11-way image classification set "dataset" from GitHub (jayx101/ObjectRecognition); label vocabulary: bulb, Fitbit, glasses, keys, Leatherman multi-tool, Nurofen, pliers, remote control, tape, trigger, trigger small.

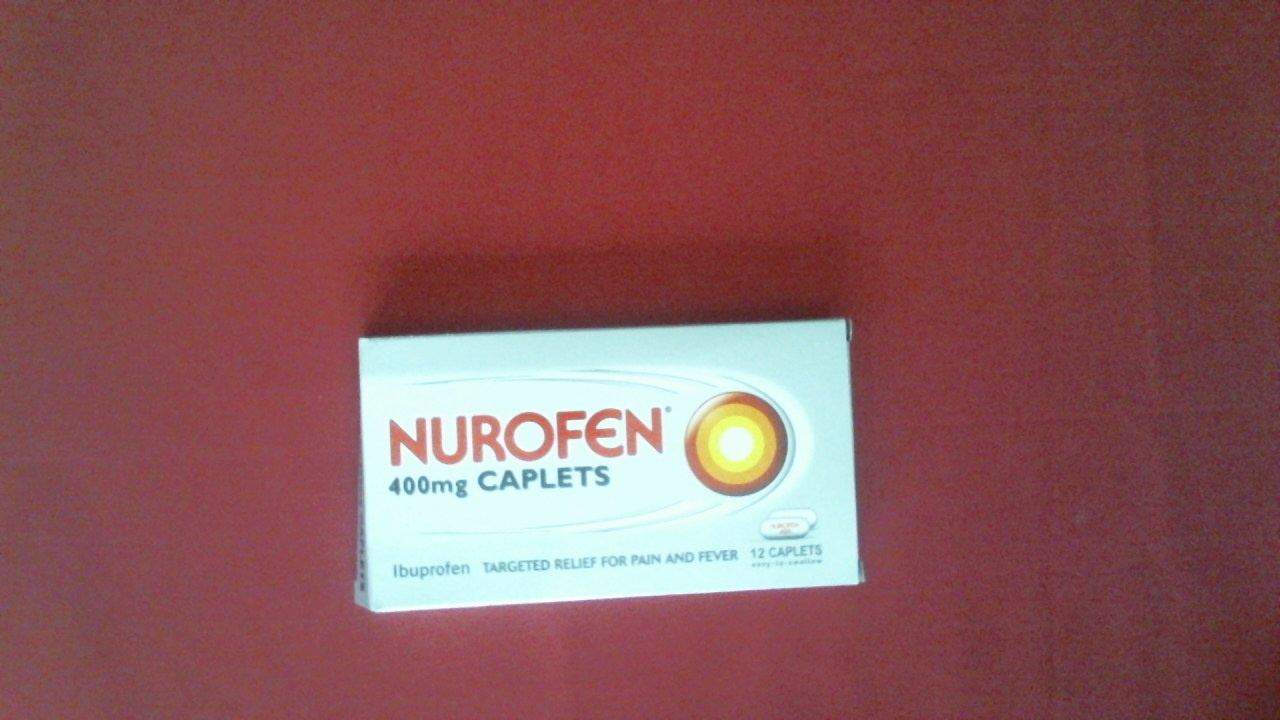
Label: Nurofen

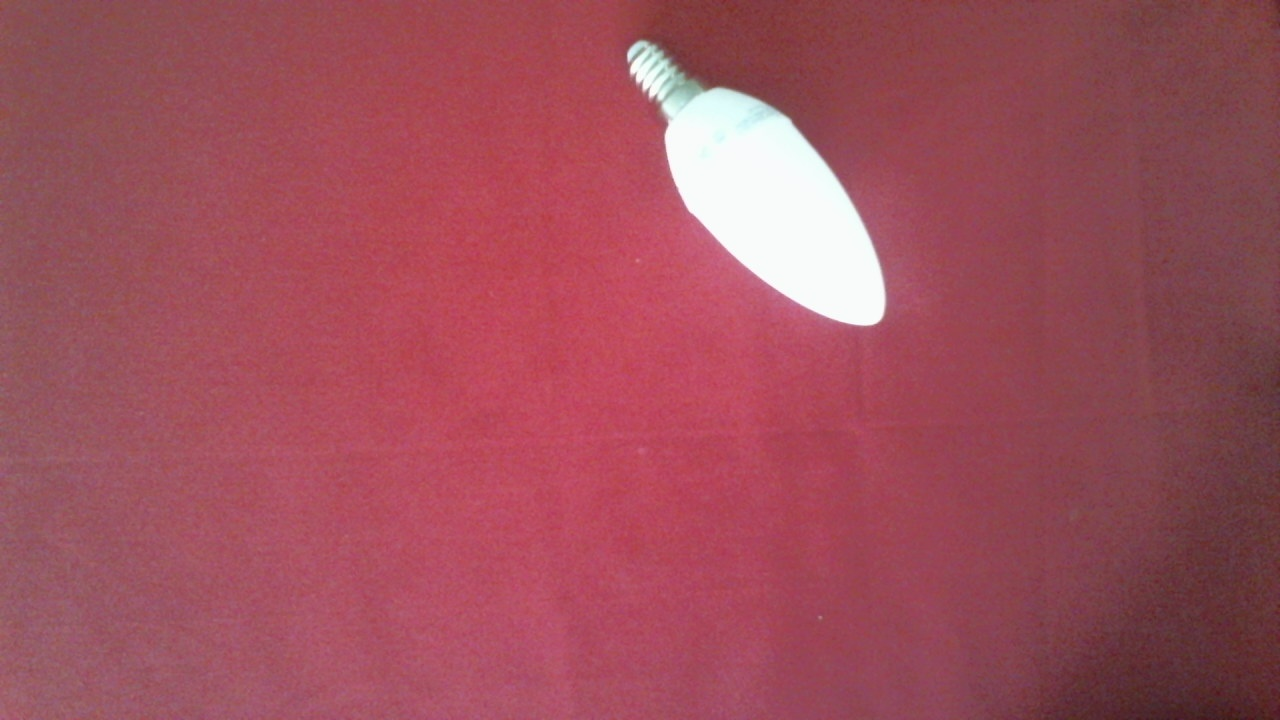
Label: bulb

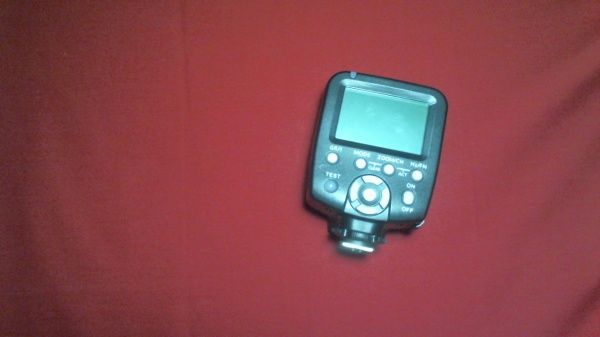
Label: trigger

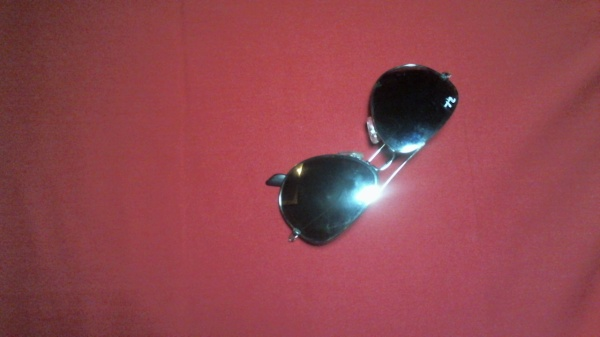
Label: glasses

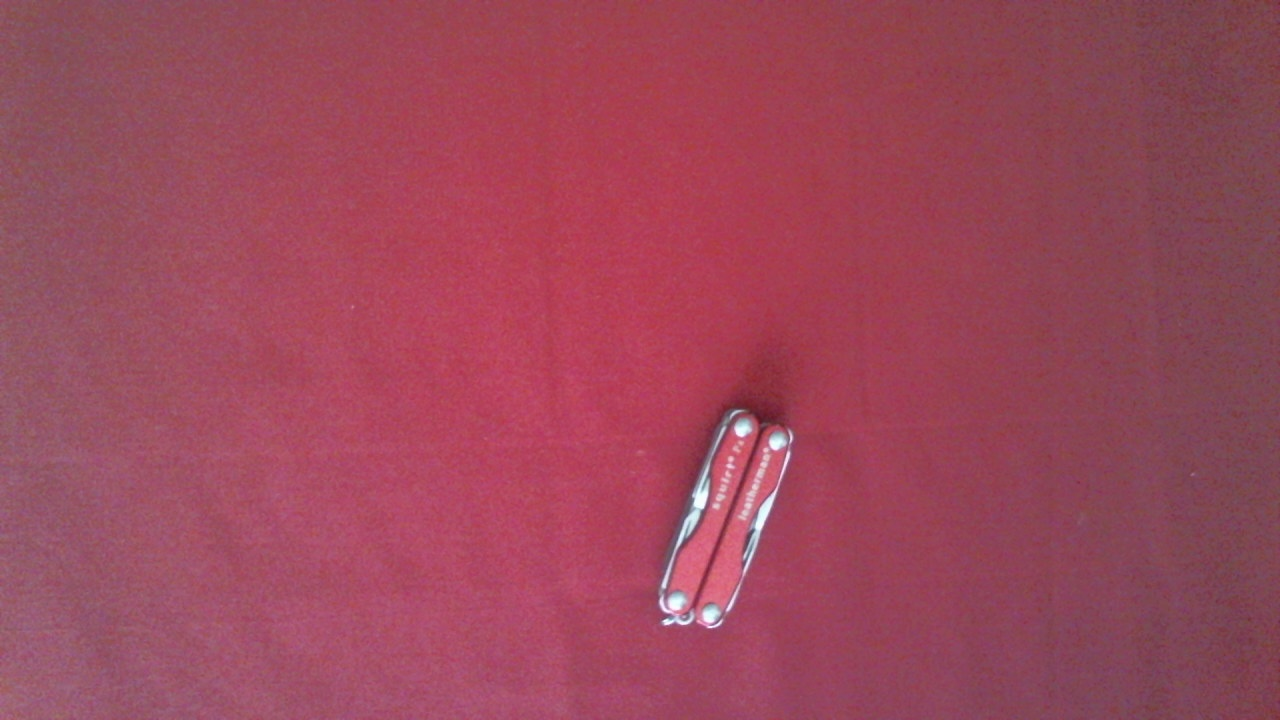
Label: Leatherman multi-tool

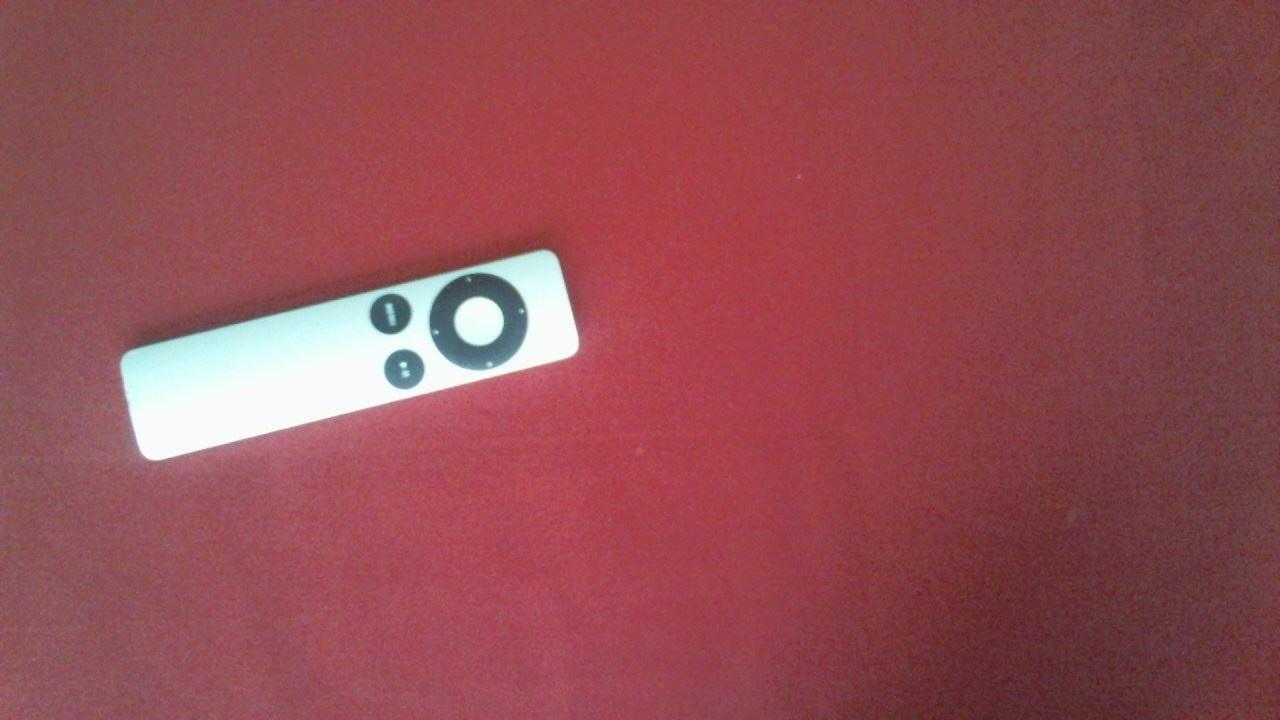
Label: remote control
